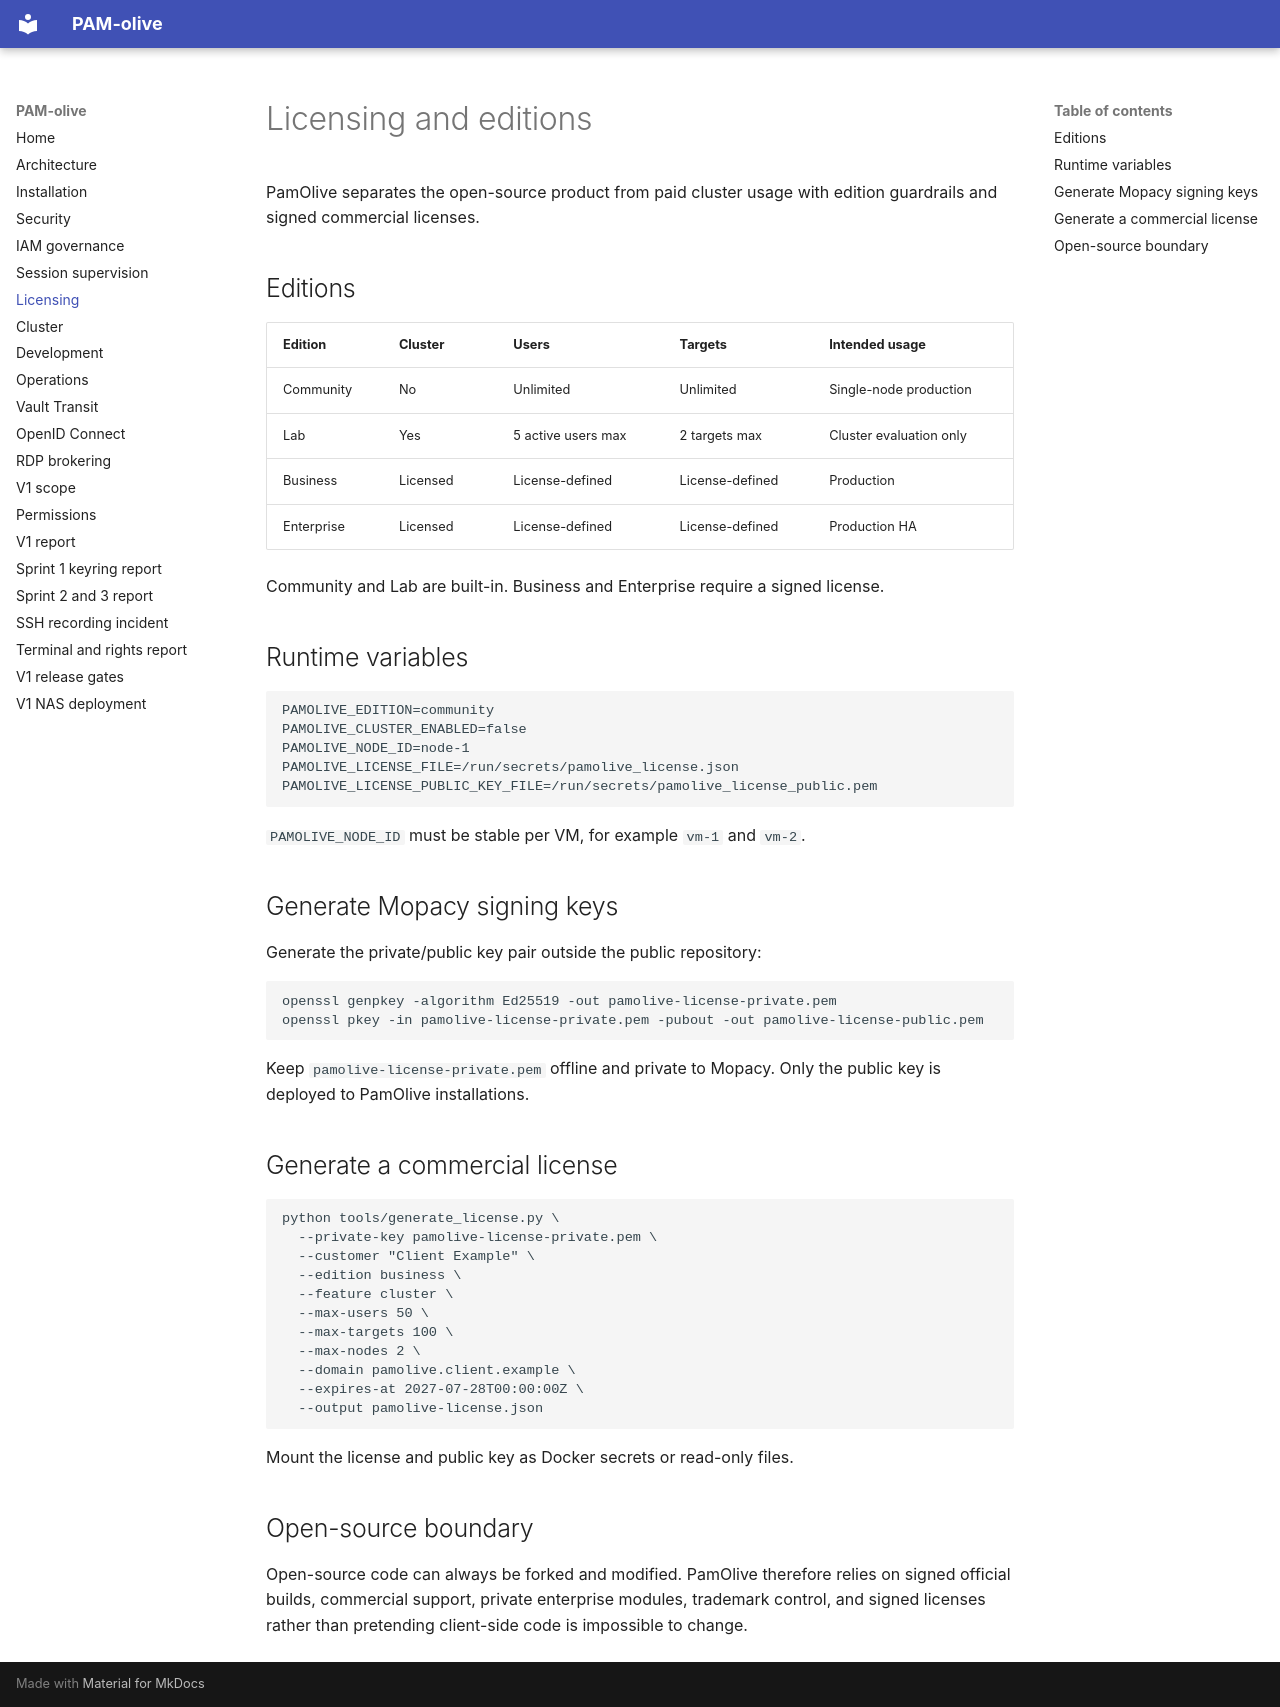

repository: pamolive/PamOlive · page: licensing/index.html · generator: mkdocs

# Licensing and editions

PamOlive separates the open-source product from paid cluster usage with edition
guardrails and signed commercial licenses.

## Editions

| Edition | Cluster | Users | Targets | Intended usage |
| --- | --- | --- | --- | --- |
| Community | No | Unlimited | Unlimited | Single-node production |
| Lab | Yes | 5 active users max | 2 targets max | Cluster evaluation only |
| Business | Licensed | License-defined | License-defined | Production |
| Enterprise | Licensed | License-defined | License-defined | Production HA |

Community and Lab are built-in. Business and Enterprise require a signed license.

## Runtime variables

```env
PAMOLIVE_EDITION=community
PAMOLIVE_CLUSTER_ENABLED=false
PAMOLIVE_NODE_ID=node-1
PAMOLIVE_LICENSE_FILE=/run/secrets/pamolive_license.json
PAMOLIVE_LICENSE_PUBLIC_KEY_FILE=/run/secrets/pamolive_license_public.pem
```

`PAMOLIVE_NODE_ID` must be stable per VM, for example `vm-1` and `vm-2`.

## Generate Mopacy signing keys

Generate the private/public key pair outside the public repository:

```bash
openssl genpkey -algorithm Ed25519 -out pamolive-license-private.pem
openssl pkey -in pamolive-license-private.pem -pubout -out pamolive-license-public.pem
```

Keep `pamolive-license-private.pem` offline and private to Mopacy. Only the public
key is deployed to PamOlive installations.

## Generate a commercial license

```bash
python tools/generate_license.py \
  --private-key pamolive-license-private.pem \
  --customer "Client Example" \
  --edition business \
  --feature cluster \
  --max-users 50 \
  --max-targets 100 \
  --max-nodes 2 \
  --domain pamolive.client.example \
  --expires-at 2027-07-28T00:00:00Z \
  --output pamolive-license.json
```

Mount the license and public key as Docker secrets or read-only files.

## Open-source boundary

Open-source code can always be forked and modified. PamOlive therefore relies on
signed official builds, commercial support, private enterprise modules, trademark
control, and signed licenses rather than pretending client-side code is impossible
to change.
